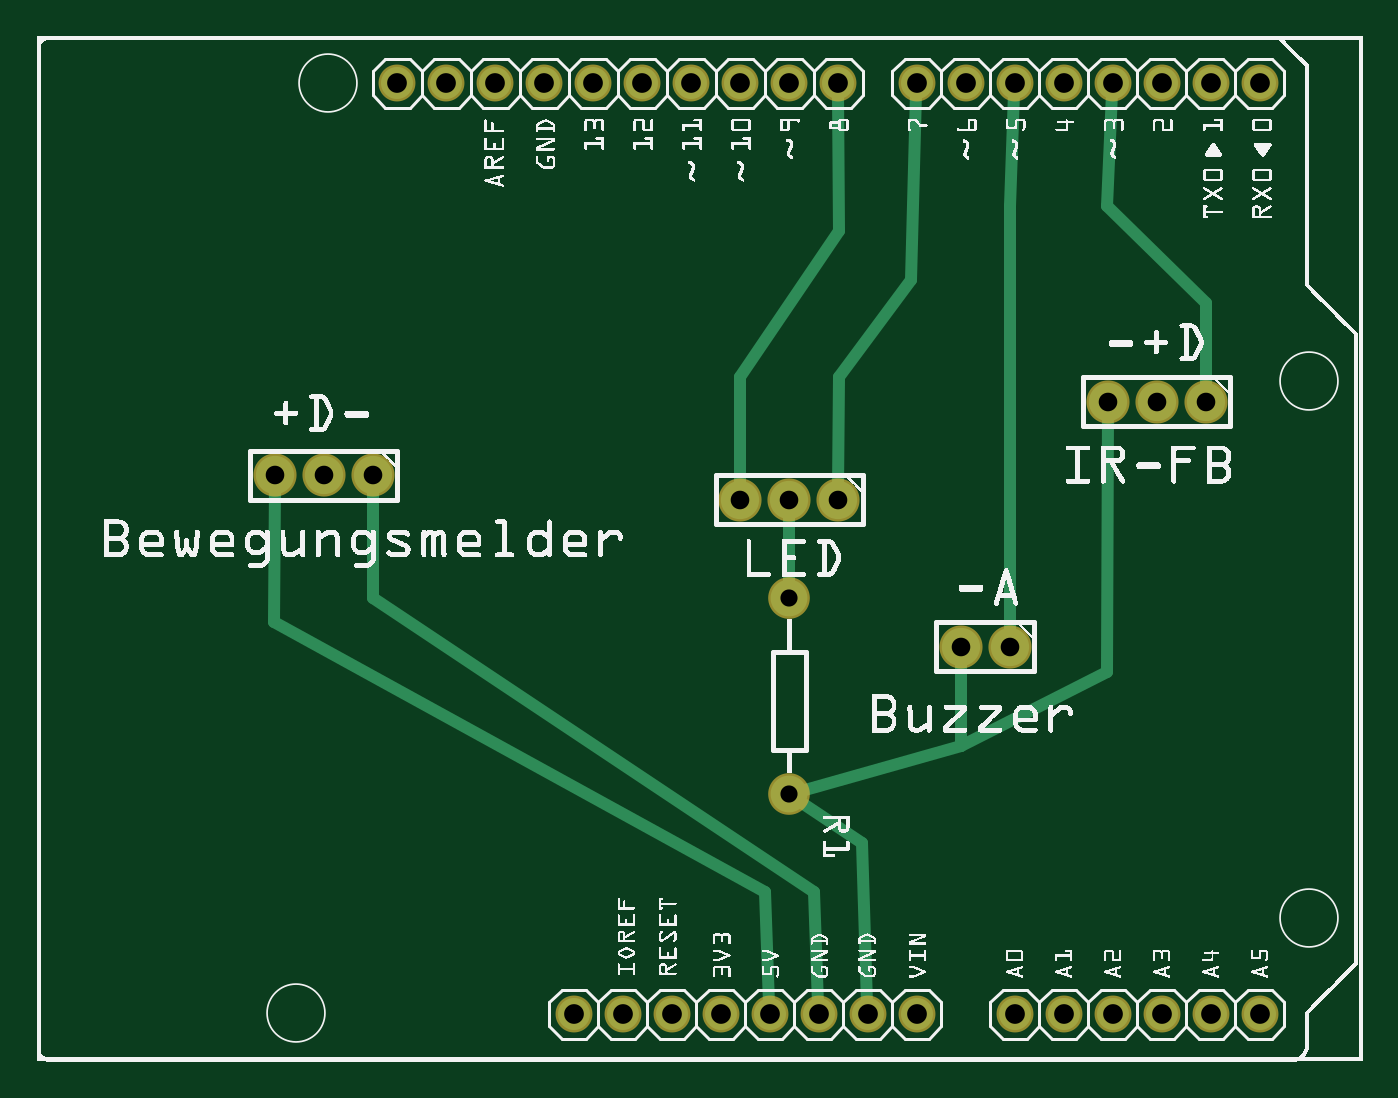
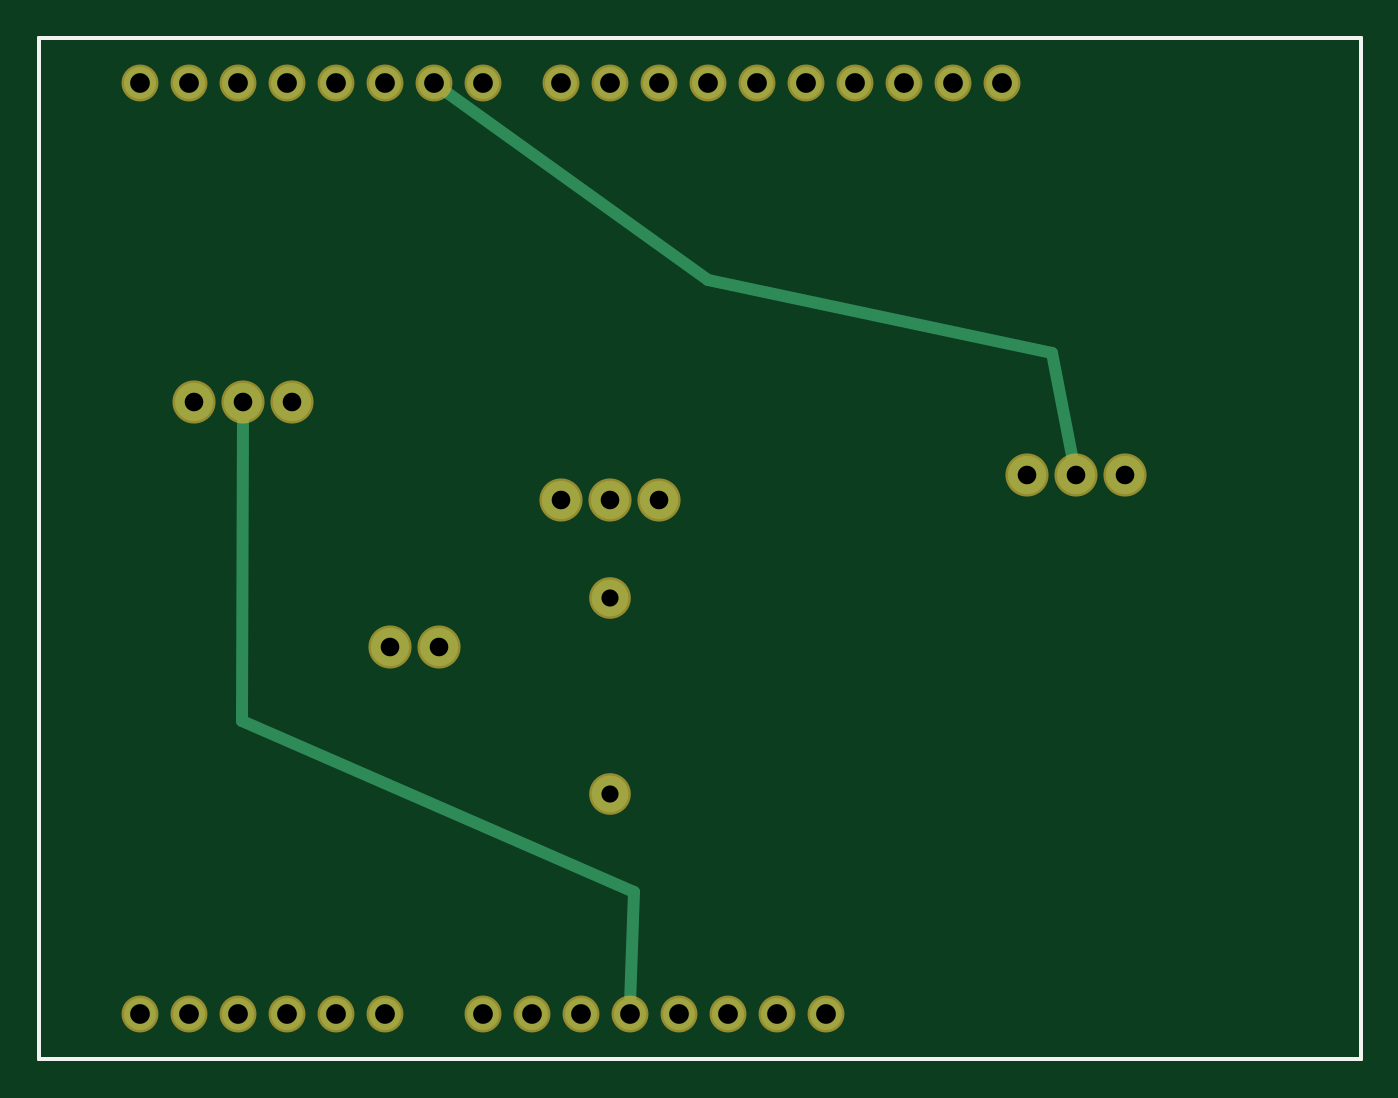
Circuit board: 8 layer files. Board 68.5 x 52.9 mm.
- outline: Alarmanlage_contour.gm1 (370 bytes)
- bottom_copper: Alarmanlage_copperBottom.gbl (1168 bytes)
- top_copper: Alarmanlage_copperTop.gtl (1820 bytes)
- drill: Alarmanlage_drill.txt (821 bytes)
- bottom_mask: Alarmanlage_maskBottom.gbs (940 bytes)
- top_mask: Alarmanlage_maskTop.gts (948 bytes)
- bottom_silk: Alarmanlage_silkBottom.gbo (360 bytes)
- top_silk: Alarmanlage_silkTop.gto (371426 bytes)

=== outline: Alarmanlage_contour.gm1 ===
G04 MADE WITH FRITZING*
G04 WWW.FRITZING.ORG*
G04 DOUBLE SIDED*
G04 HOLES PLATED*
G04 CONTOUR ON CENTER OF CONTOUR VECTOR*
%ASAXBY*%
%FSLAX23Y23*%
%MOIN*%
%OFA0B0*%
%SFA1.0B1.0*%
%ADD10R,2.706130X2.091670*%
%ADD11C,0.008000*%
%ADD10C,0.008*%
%LNCONTOUR*%
G90*
G70*
G54D10*
G54D11*
X4Y2088D02*
X2702Y2088D01*
X2702Y4D01*
X4Y4D01*
X4Y2088D01*
D02*
G04 End of contour*
M02*
=== bottom_copper: Alarmanlage_copperBottom.gbl ===
G04 MADE WITH FRITZING*
G04 WWW.FRITZING.ORG*
G04 DOUBLE SIDED*
G04 HOLES PLATED*
G04 CONTOUR ON CENTER OF CONTOUR VECTOR*
%ASAXBY*%
%FSLAX23Y23*%
%MOIN*%
%OFA0B0*%
%SFA1.0B1.0*%
%ADD10C,0.065278*%
%ADD11C,0.078000*%
%ADD12C,0.075000*%
%ADD13C,0.024000*%
%LNCOPPER0*%
G90*
G70*
G54D10*
X2096Y96D03*
X2196Y96D03*
X2296Y96D03*
X2396Y96D03*
X2496Y96D03*
X1636Y1996D03*
X1536Y1996D03*
X1436Y1996D03*
X1336Y1996D03*
X1236Y1996D03*
X1136Y1996D03*
X1036Y1996D03*
X936Y1996D03*
X836Y1996D03*
X736Y1996D03*
X2496Y1996D03*
X2396Y1996D03*
X2296Y1996D03*
X2196Y1996D03*
X2096Y1996D03*
X1996Y1996D03*
X1896Y1996D03*
X1796Y1996D03*
X1196Y96D03*
X1096Y96D03*
X1296Y96D03*
X1396Y96D03*
X1496Y96D03*
X1596Y96D03*
X1696Y96D03*
X1796Y96D03*
X1996Y96D03*
G54D11*
X2386Y1346D03*
X2286Y1346D03*
X2186Y1346D03*
X686Y1196D03*
X586Y1196D03*
X486Y1196D03*
X1636Y1146D03*
X1536Y1146D03*
X1436Y1146D03*
X1986Y846D03*
X1886Y846D03*
G54D12*
X1536Y946D03*
X1536Y546D03*
G54D13*
X1336Y1595D02*
X635Y1445D01*
D02*
X635Y1445D02*
X590Y1214D01*
D02*
X1879Y1984D02*
X1336Y1595D01*
D02*
X2287Y695D02*
X2286Y1327D01*
D02*
X1495Y116D02*
X1487Y346D01*
D02*
X1487Y346D02*
X2287Y695D01*
G04 End of Copper0*
M02*
=== top_copper: Alarmanlage_copperTop.gtl ===
G04 MADE WITH FRITZING*
G04 WWW.FRITZING.ORG*
G04 DOUBLE SIDED*
G04 HOLES PLATED*
G04 CONTOUR ON CENTER OF CONTOUR VECTOR*
%ASAXBY*%
%FSLAX23Y23*%
%MOIN*%
%OFA0B0*%
%SFA1.0B1.0*%
%ADD10C,0.065278*%
%ADD11C,0.078000*%
%ADD12C,0.075000*%
%ADD13C,0.024000*%
%LNCOPPER1*%
G90*
G70*
G54D10*
X2096Y96D03*
X2196Y96D03*
X2296Y96D03*
X2396Y96D03*
X2496Y96D03*
X1636Y1996D03*
X1536Y1996D03*
X1436Y1996D03*
X1336Y1996D03*
X1236Y1996D03*
X1136Y1996D03*
X1036Y1996D03*
X936Y1996D03*
X836Y1996D03*
X736Y1996D03*
X2496Y1996D03*
X2396Y1996D03*
X2296Y1996D03*
X2196Y1996D03*
X2096Y1996D03*
X1996Y1996D03*
X1896Y1996D03*
X1796Y1996D03*
X1196Y96D03*
X1096Y96D03*
X1296Y96D03*
X1396Y96D03*
X1496Y96D03*
X1596Y96D03*
X1696Y96D03*
X1796Y96D03*
X1996Y96D03*
G54D11*
X686Y1196D03*
X586Y1196D03*
X486Y1196D03*
X1636Y1146D03*
X1536Y1146D03*
X1436Y1146D03*
G54D12*
X1536Y946D03*
X1536Y546D03*
G54D11*
X1986Y846D03*
X1886Y846D03*
X2386Y1346D03*
X2286Y1346D03*
X2186Y1346D03*
G54D13*
X1487Y346D02*
X485Y897D01*
D02*
X485Y897D02*
X486Y1177D01*
D02*
X1495Y116D02*
X1487Y346D01*
D02*
X1586Y346D02*
X686Y945D01*
D02*
X686Y945D02*
X686Y1177D01*
D02*
X1595Y116D02*
X1586Y346D01*
D02*
X1536Y1127D02*
X1536Y963D01*
D02*
X1695Y116D02*
X1685Y446D01*
D02*
X1685Y446D02*
X1550Y536D01*
D02*
X1795Y1975D02*
X1785Y1595D01*
D02*
X1785Y1595D02*
X1637Y1396D01*
D02*
X1637Y1396D02*
X1636Y1165D01*
D02*
X1637Y1694D02*
X1436Y1396D01*
D02*
X1436Y1396D02*
X1436Y1165D01*
D02*
X1636Y1975D02*
X1637Y1694D01*
D02*
X1887Y644D02*
X1886Y827D01*
D02*
X1553Y550D02*
X1887Y644D01*
D02*
X1986Y1294D02*
X1986Y865D01*
D02*
X1995Y1975D02*
X1986Y1745D01*
D02*
X1986Y1745D02*
X1986Y1294D01*
D02*
X2185Y795D02*
X2186Y1327D01*
D02*
X1887Y644D02*
X2185Y795D01*
D02*
X2185Y1745D02*
X2386Y1547D01*
D02*
X2195Y1975D02*
X2185Y1745D01*
D02*
X2386Y1547D02*
X2386Y1365D01*
G04 End of Copper1*
M02*
=== drill: Alarmanlage_drill.txt ===
; NON-PLATED HOLES START AT T1
; THROUGH (PLATED) HOLES START AT T100
M48
INCH
T100C0.040278
T101C0.035000
T102C0.038000
%
T100
X020958Y019955
X019958Y019955
X021958Y019955
X011358Y019955
X020958Y000955
X012358Y019955
X023958Y000955
X016958Y000955
X024958Y000955
X024958Y019955
X018958Y019955
X019958Y000955
X017958Y000955
X011958Y000955
X013358Y019955
X014358Y019955
X022958Y000955
X014958Y000955
X007358Y019955
X010358Y019955
X012958Y000955
X023958Y019955
X010958Y000955
X015358Y019955
X022958Y019955
X021958Y000955
X013958Y000955
X016358Y019955
X017958Y019955
X008358Y019955
X015958Y000955
X009358Y019955
T101
X015358Y009455
X015358Y005455
T102
X006858Y011955
X005858Y011955
X018858Y008455
X004858Y011955
X022858Y013455
X019858Y008455
X021858Y013455
X014358Y011455
X023858Y013455
X015358Y011455
X016358Y011455
T00
M30

=== bottom_mask: Alarmanlage_maskBottom.gbs ===
G04 MADE WITH FRITZING*
G04 WWW.FRITZING.ORG*
G04 DOUBLE SIDED*
G04 HOLES PLATED*
G04 CONTOUR ON CENTER OF CONTOUR VECTOR*
%ASAXBY*%
%FSLAX23Y23*%
%MOIN*%
%OFA0B0*%
%SFA1.0B1.0*%
%ADD10C,0.075278*%
%ADD11C,0.088000*%
%ADD12C,0.085000*%
%LNMASK0*%
G90*
G70*
G54D10*
X2096Y96D03*
X2196Y96D03*
X2296Y96D03*
X2396Y96D03*
X2496Y96D03*
X1636Y1996D03*
X1536Y1996D03*
X1436Y1996D03*
X1336Y1996D03*
X1236Y1996D03*
X1136Y1996D03*
X1036Y1996D03*
X936Y1996D03*
X836Y1996D03*
X736Y1996D03*
X2496Y1996D03*
X2396Y1996D03*
X2296Y1996D03*
X2196Y1996D03*
X2096Y1996D03*
X1996Y1996D03*
X1896Y1996D03*
X1796Y1996D03*
X1196Y96D03*
X1096Y96D03*
X1296Y96D03*
X1396Y96D03*
X1496Y96D03*
X1596Y96D03*
X1696Y96D03*
X1796Y96D03*
X1996Y96D03*
G54D11*
X686Y1196D03*
X586Y1196D03*
X486Y1196D03*
X2386Y1346D03*
X2286Y1346D03*
X2186Y1346D03*
X1636Y1146D03*
X1536Y1146D03*
X1436Y1146D03*
X1986Y846D03*
X1886Y846D03*
G54D12*
X1536Y946D03*
X1536Y546D03*
G04 End of Mask0*
M02*
=== top_mask: Alarmanlage_maskTop.gts ===
G04 MADE WITH FRITZING*
G04 WWW.FRITZING.ORG*
G04 DOUBLE SIDED*
G04 HOLES PLATED*
G04 CONTOUR ON CENTER OF CONTOUR VECTOR*
%ASAXBY*%
%FSLAX23Y23*%
%MOIN*%
%OFA0B0*%
%SFA1.0B1.0*%
%ADD10C,0.075278*%
%ADD11C,0.088000*%
%ADD12C,0.085000*%
%LNMASK1*%
G90*
G70*
G54D10*
X2096Y96D03*
X2196Y96D03*
X2296Y96D03*
X2396Y96D03*
X2496Y96D03*
X1636Y1996D03*
X1536Y1996D03*
X1436Y1996D03*
X1336Y1996D03*
X1236Y1996D03*
X1136Y1996D03*
X1036Y1996D03*
X936Y1996D03*
X836Y1996D03*
X736Y1996D03*
X2496Y1996D03*
X2396Y1996D03*
X2296Y1996D03*
X2196Y1996D03*
X2096Y1996D03*
X1996Y1996D03*
X1896Y1996D03*
X1796Y1996D03*
X1196Y96D03*
X1096Y96D03*
X1296Y96D03*
X1396Y96D03*
X1496Y96D03*
X1596Y96D03*
X1696Y96D03*
X1796Y96D03*
X1996Y96D03*
G54D11*
X686Y1196D03*
X586Y1196D03*
X486Y1196D03*
X1636Y1146D03*
X1536Y1146D03*
X1436Y1146D03*
G54D12*
X1536Y946D03*
X1536Y546D03*
G54D11*
X1986Y846D03*
X1886Y846D03*
X2386Y1346D03*
X2286Y1346D03*
X2186Y1346D03*
G04 End of Mask1*
M02*
=== bottom_silk: Alarmanlage_silkBottom.gbo ===
G04 MADE WITH FRITZING*
G04 WWW.FRITZING.ORG*
G04 DOUBLE SIDED*
G04 HOLES PLATED*
G04 CONTOUR ON CENTER OF CONTOUR VECTOR*
%ASAXBY*%
%FSLAX23Y23*%
%MOIN*%
%OFA0B0*%
%SFA1.0B1.0*%
%ADD10R,2.706130X2.091670X2.690130X2.075670*%
%ADD11C,0.008000*%
%LNSILK0*%
G90*
G70*
G54D11*
X4Y2088D02*
X2702Y2088D01*
X2702Y4D01*
X4Y4D01*
X4Y2088D01*
D02*
G04 End of Silk0*
M02*
=== top_silk: Alarmanlage_silkTop.gto (371426 bytes, source omitted) ===
